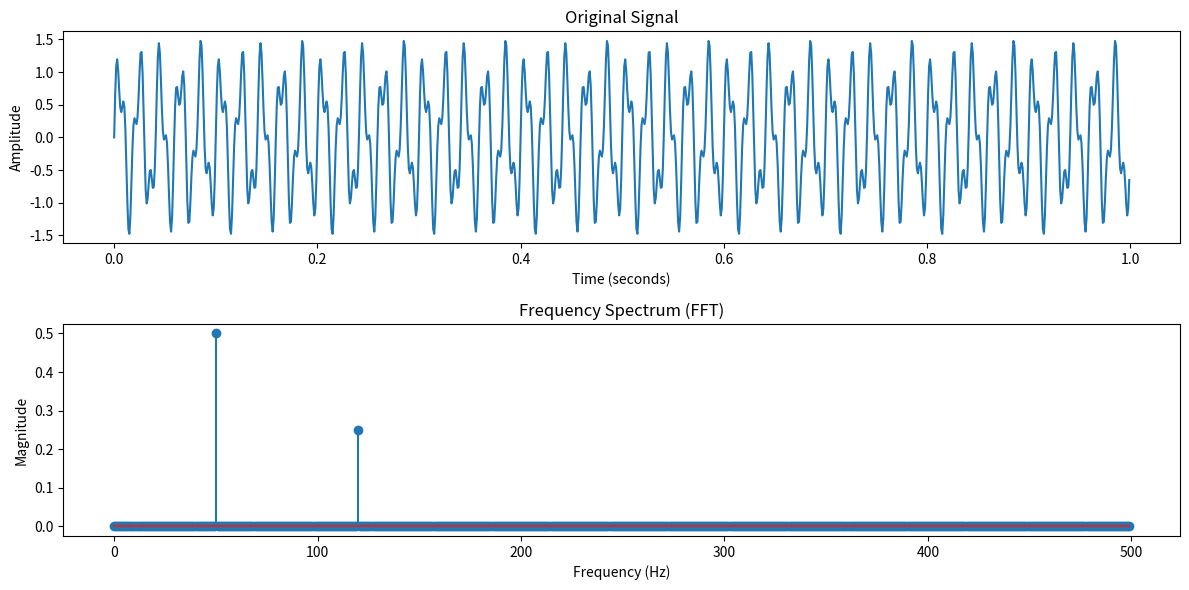

Source code (Python):
import numpy as np
import matplotlib.pyplot as plt

# Sampling settings
Fs = 1000  # Sampling frequency (Hz)
T = 1 / Fs  # Sampling interval
t = np.arange(0, 1, T)  # Time vector for 1 second

# Signal: combination of 50Hz and 120Hz sine waves
f1 = 50
f2 = 120
signal = np.sin(2 * np.pi * f1 * t) + 0.5 * np.sin(2 * np.pi * f2 * t)

# Fourier Transform
fft_result = np.fft.fft(signal)
N = len(fft_result)
freq = np.fft.fftfreq(N, T)

# Magnitude spectrum
magnitude = np.abs(fft_result) / N

# Plotting
plt.figure(figsize=(12, 6))

# Original signal
plt.subplot(2, 1, 1)
plt.plot(t, signal)
plt.title("Original Signal")
plt.xlabel("Time (seconds)")
plt.ylabel("Amplitude")

# Frequency spectrum
plt.subplot(2, 1, 2)
plt.stem(freq[:N // 2], magnitude[:N // 2])  # Removed use_line_collection for compatibility
plt.title("Frequency Spectrum (FFT)")
plt.xlabel("Frequency (Hz)")
plt.ylabel("Magnitude")

plt.tight_layout()
plt.show()
